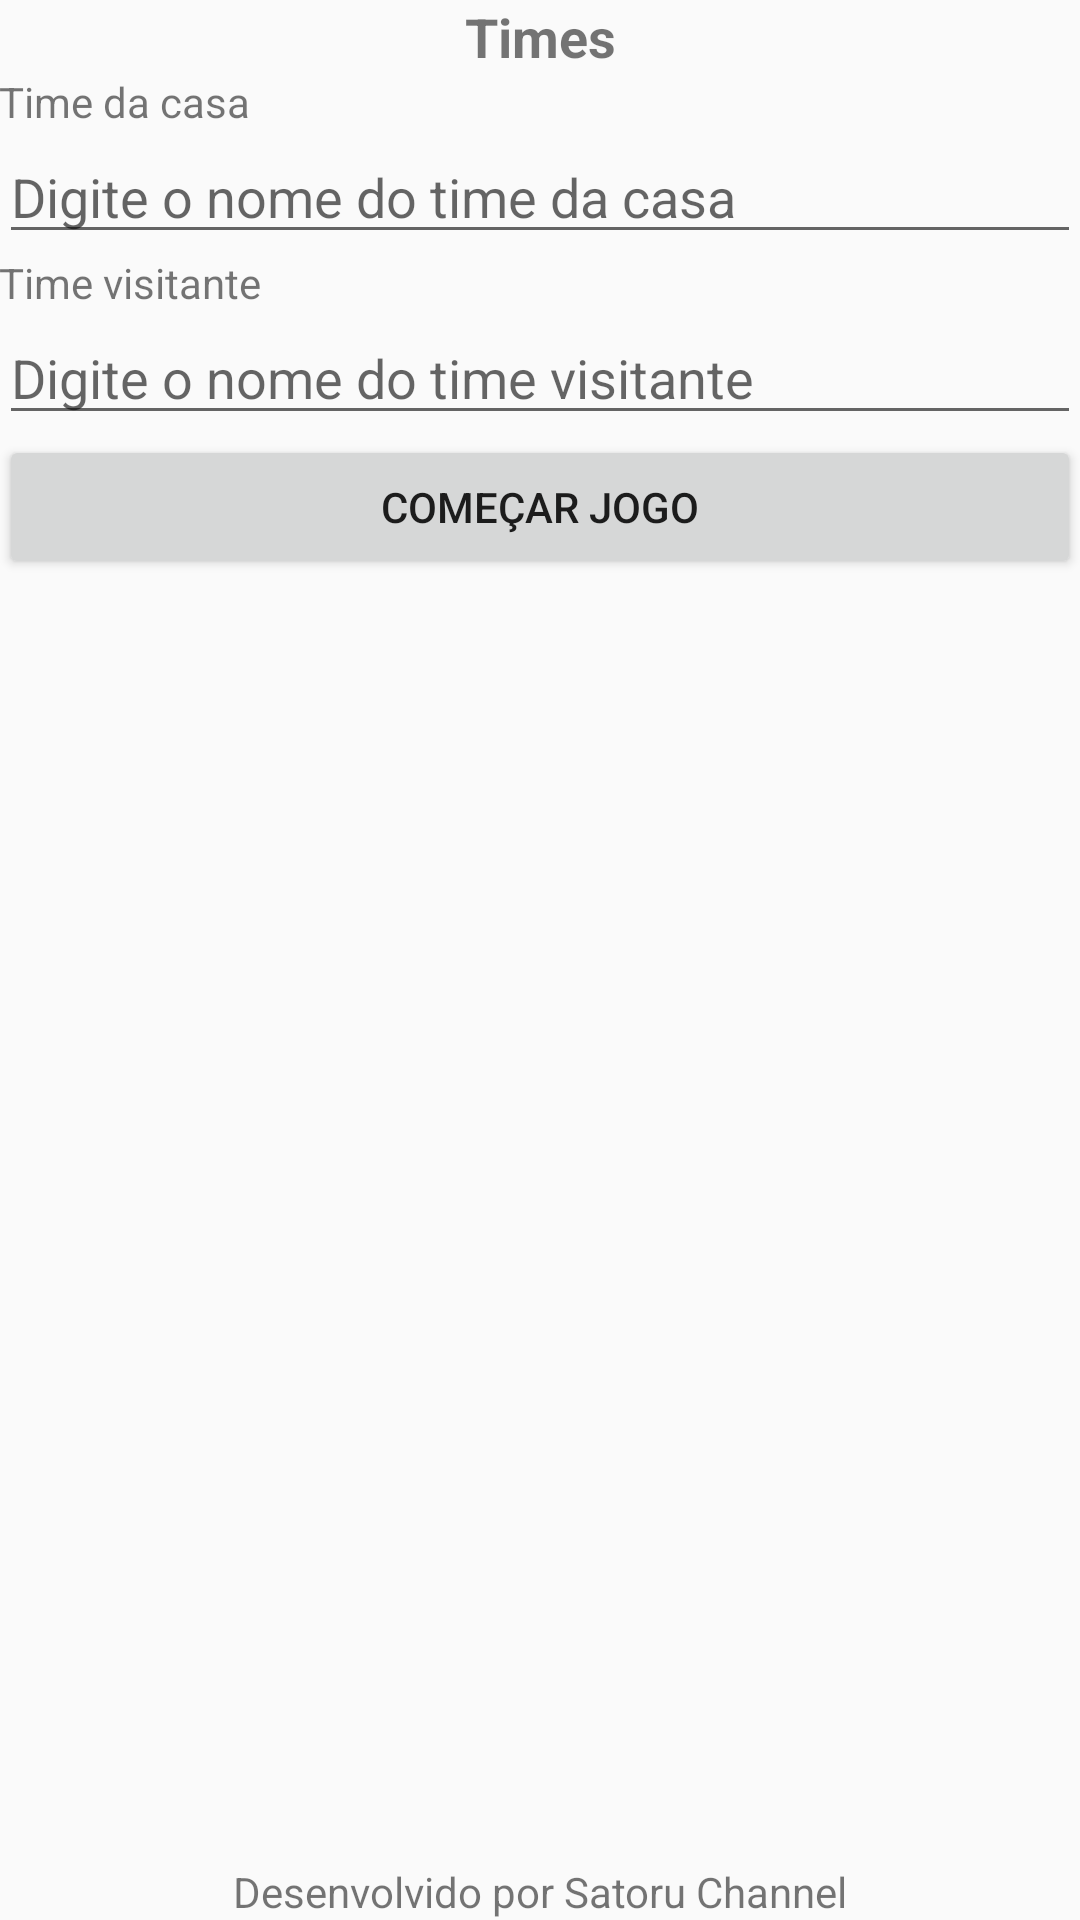

Android layout source for this screen:
<!-- AndroidManifest.xml: application theme AppTheme -->
<!-- res/layout/activity_main.xml -->
<?xml version="1.0" encoding="utf-8"?>
<RelativeLayout xmlns:android="http://schemas.android.com/apk/res/android"
    xmlns:tools="http://schemas.android.com/tools"
    android:id="@+id/activity_main"
    android:layout_width="match_parent"
    android:layout_height="match_parent"
    android:paddingBottom="@dimen/activity_vertical_margin"
    android:paddingLeft="@dimen/activity_horizontal_margin"
    android:paddingRight="@dimen/activity_horizontal_margin"
    android:paddingTop="@dimen/activity_vertical_margin"
    tools:context="com.satoruchannel.placarapp.MainActivity">

    <TextView
        android:id="@+id/tvTitulo"
        android:layout_width="match_parent"
        android:layout_height="wrap_content"
        android:gravity="center"
        android:text="@string/label_titulo"
        android:textSize="18sp"
        android:textStyle="bold" />

    <TextView
        android:id="@+id/tvDesenvolvido"
        android:layout_width="match_parent"
        android:layout_height="wrap_content"
        android:layout_alignParentBottom="true"
        android:gravity="center"
        android:text="@string/label_proprietario" />

    <LinearLayout
        android:layout_width="match_parent"
        android:layout_height="match_parent"
        android:layout_above="@+id/tvDesenvolvido"
        android:layout_below="@+id/tvTitulo"
        android:orientation="vertical">

        <TextView
            android:layout_width="match_parent"
            android:layout_height="wrap_content"
            android:text="@string/label_timeCasa" />

        <EditText
            android:id="@+id/etTimeCasa"
            android:layout_width="match_parent"
            android:layout_height="wrap_content"
            android:hint="@string/hint_timeCasa" />

        <TextView
            android:layout_width="match_parent"
            android:layout_height="wrap_content"
            android:text="@string/label_timeVisitante" />

        <EditText
            android:id="@+id/etTimeVisitante"
            android:layout_width="match_parent"
            android:layout_height="wrap_content"
            android:hint="@string/hint_timeVisitante" />

        <Button
            android:layout_width="match_parent"
            android:layout_height="wrap_content"
            android:text="Começar Jogo"
            android:onClick="comecarJogo"/>
    </LinearLayout>
</RelativeLayout>
<!-- resources referenced by this layout -->
<resources>
  <string name="hint_timeCasa">Digite o nome do time da casa</string>
  <string name="hint_timeVisitante">Digite o nome do time visitante</string>
  <string name="label_proprietario">Desenvolvido por Satoru Channel</string>
  <string name="label_timeCasa">Time da casa</string>
  <string name="label_timeVisitante">Time visitante</string>
  <string name="label_titulo">Times</string>
  <style name="AppTheme" parent="Theme.AppCompat.Light.DarkActionBar">
          
          <item name="colorPrimary">@color/primary</item>
          <item name="colorPrimaryDark">@color/primaryDark</item>
          <item name="colorAccent">@color/accent</item>
      </style>
  <color name="primary">#F44336</color>
  <color name="primaryDark">#D32F2F</color>
  <color name="accent">#03A9F4</color>
</resources>
